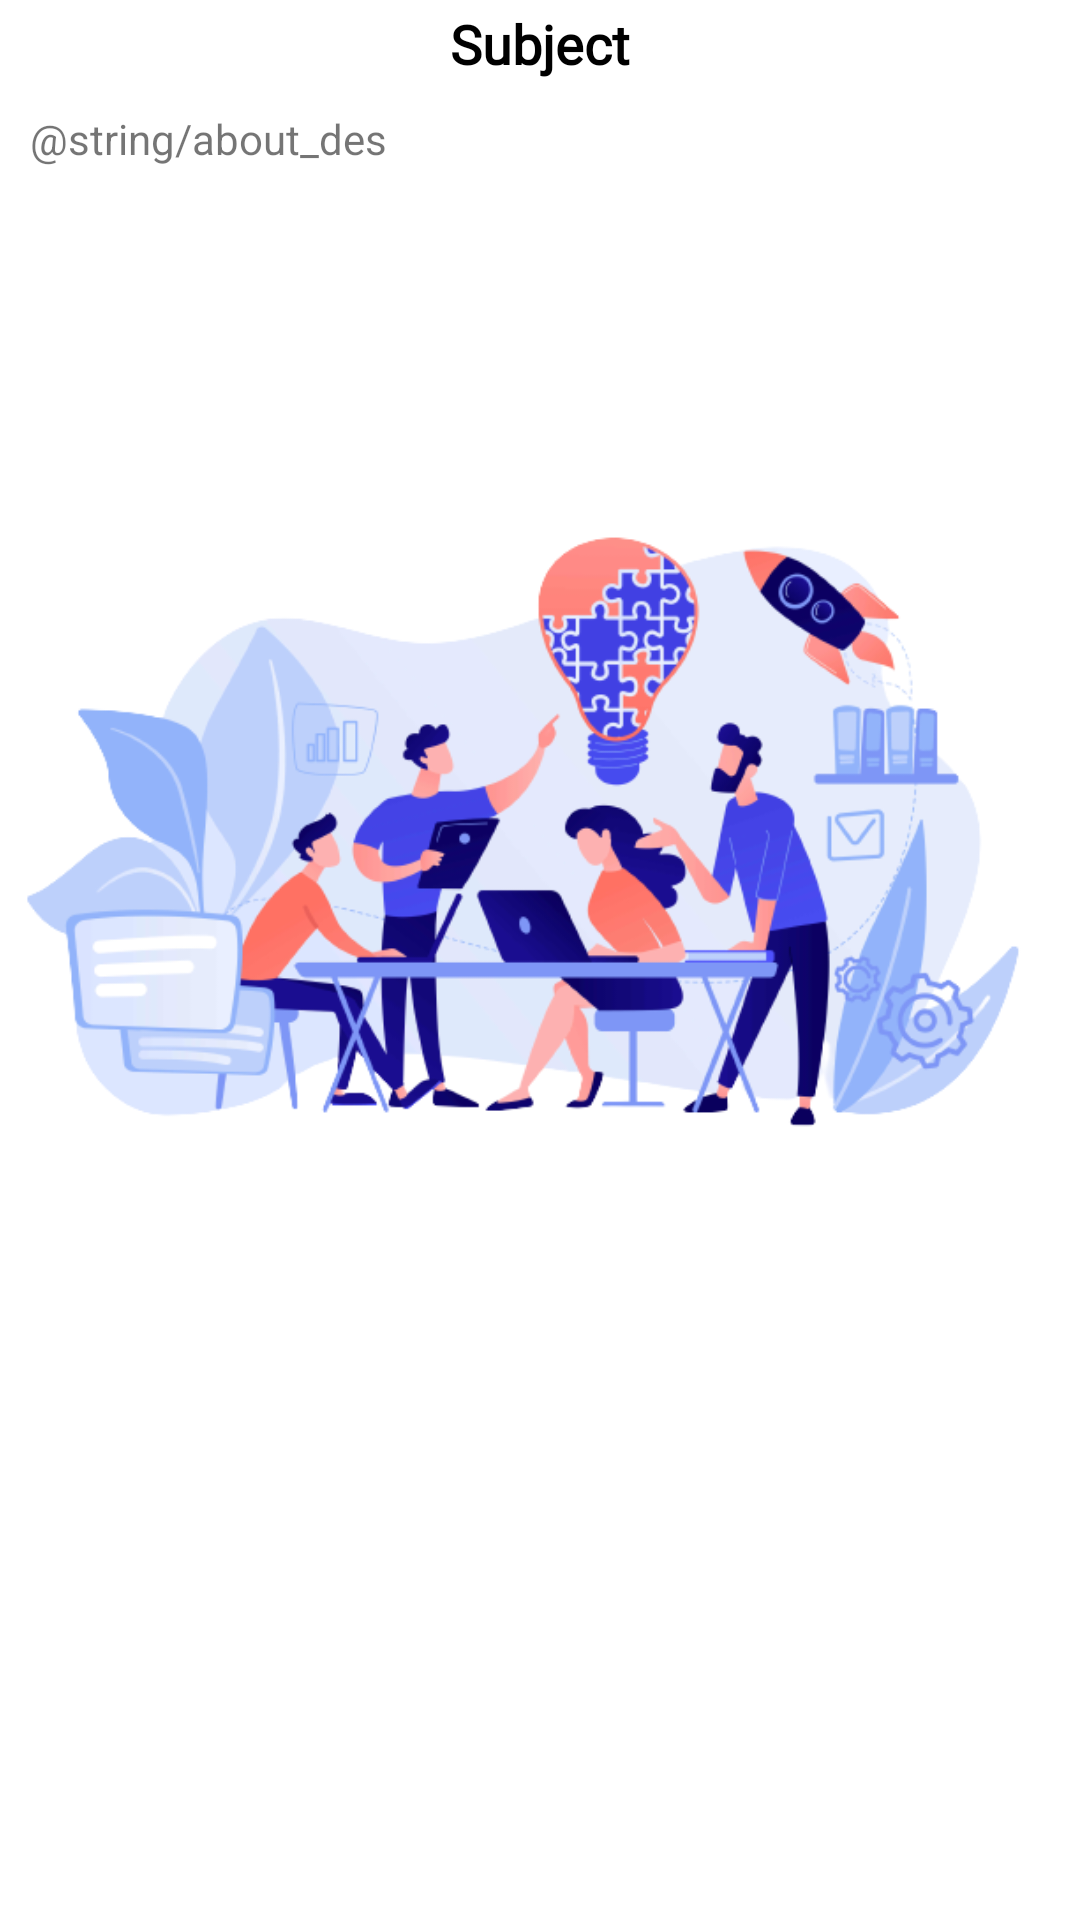

The Android layout XML behind this screen, and the referenced resources:
<!-- AndroidManifest.xml: application theme Theme.EssanceAdmin -->
<!-- res/layout/doubt_answer_layout.xml -->
<?xml version="1.0" encoding="utf-8"?>
<androidx.constraintlayout.widget.ConstraintLayout xmlns:android="http://schemas.android.com/apk/res/android"
    xmlns:app="http://schemas.android.com/apk/res-auto"
    android:layout_width="match_parent"
    android:layout_margin="10dp"
    android:layout_height="wrap_content">

    <TextView
        android:id="@+id/textView6"
        android:layout_width="wrap_content"
        android:layout_height="wrap_content"
        android:fontFamily="@font/asul"
        android:text="@string/subject"
        android:textColor="@color/black"
        android:textSize="18sp"
        android:textStyle="bold"
        app:layout_constraintBottom_toBottomOf="parent"
        app:layout_constraintEnd_toEndOf="parent"
        app:layout_constraintStart_toStartOf="parent"
        app:layout_constraintTop_toTopOf="parent"
        app:layout_constraintVertical_bias="0.004" />

    <TextView
        android:id="@+id/textView8"
        android:layout_width="wrap_content"
        android:layout_height="wrap_content"
        android:layout_margin="10dp"
        android:text="@string/about_des"
        app:layout_constraintBottom_toBottomOf="parent"
        app:layout_constraintEnd_toEndOf="parent"
        app:layout_constraintHorizontal_bias="0.0"
        app:layout_constraintStart_toStartOf="parent"
        app:layout_constraintTop_toBottomOf="@+id/textView6"
        app:layout_constraintVertical_bias="0.0" />

    <ImageView
        android:id="@+id/img"
        android:layout_width="wrap_content"
        android:layout_margin="10dp"
        android:layout_height="wrap_content"
        android:src="@drawable/background"
        app:layout_constraintBottom_toBottomOf="parent"
        app:layout_constraintEnd_toEndOf="parent"
        app:layout_constraintTop_toBottomOf="@+id/textView8"
        app:layout_constraintVertical_bias="0.034" />
</androidx.constraintlayout.widget.ConstraintLayout>
<!-- resources referenced by this layout -->
<resources>
  <color name="black">#FF000000</color>
  <!-- drawable background: png bitmap (drawable, 133020 bytes) -->
  <string name="subject">Subject</string>
  <style name="Theme.EssanceAdmin" parent="Theme.MaterialComponents.DayNight.DarkActionBar">
          
          <item name="colorPrimary">@color/purple_500</item>
          <item name="colorPrimaryVariant">@color/purple_700</item>
          <item name="colorOnPrimary">@color/white</item>
          
          <item name="colorSecondary">@color/teal_200</item>
          <item name="colorSecondaryVariant">@color/teal_700</item>
          <item name="colorOnSecondary">@color/black</item>
          
          <item name="android:statusBarColor" tools:targetApi="l">?attr/colorPrimaryVariant</item>
          
      </style>
  <color name="purple_500">#FF6200EE</color>
  <color name="purple_700">#FF3700B3</color>
  <color name="white">#FFFFFFFF</color>
  <color name="teal_200">#FF03DAC5</color>
  <color name="teal_700">#FF018786</color>
</resources>
